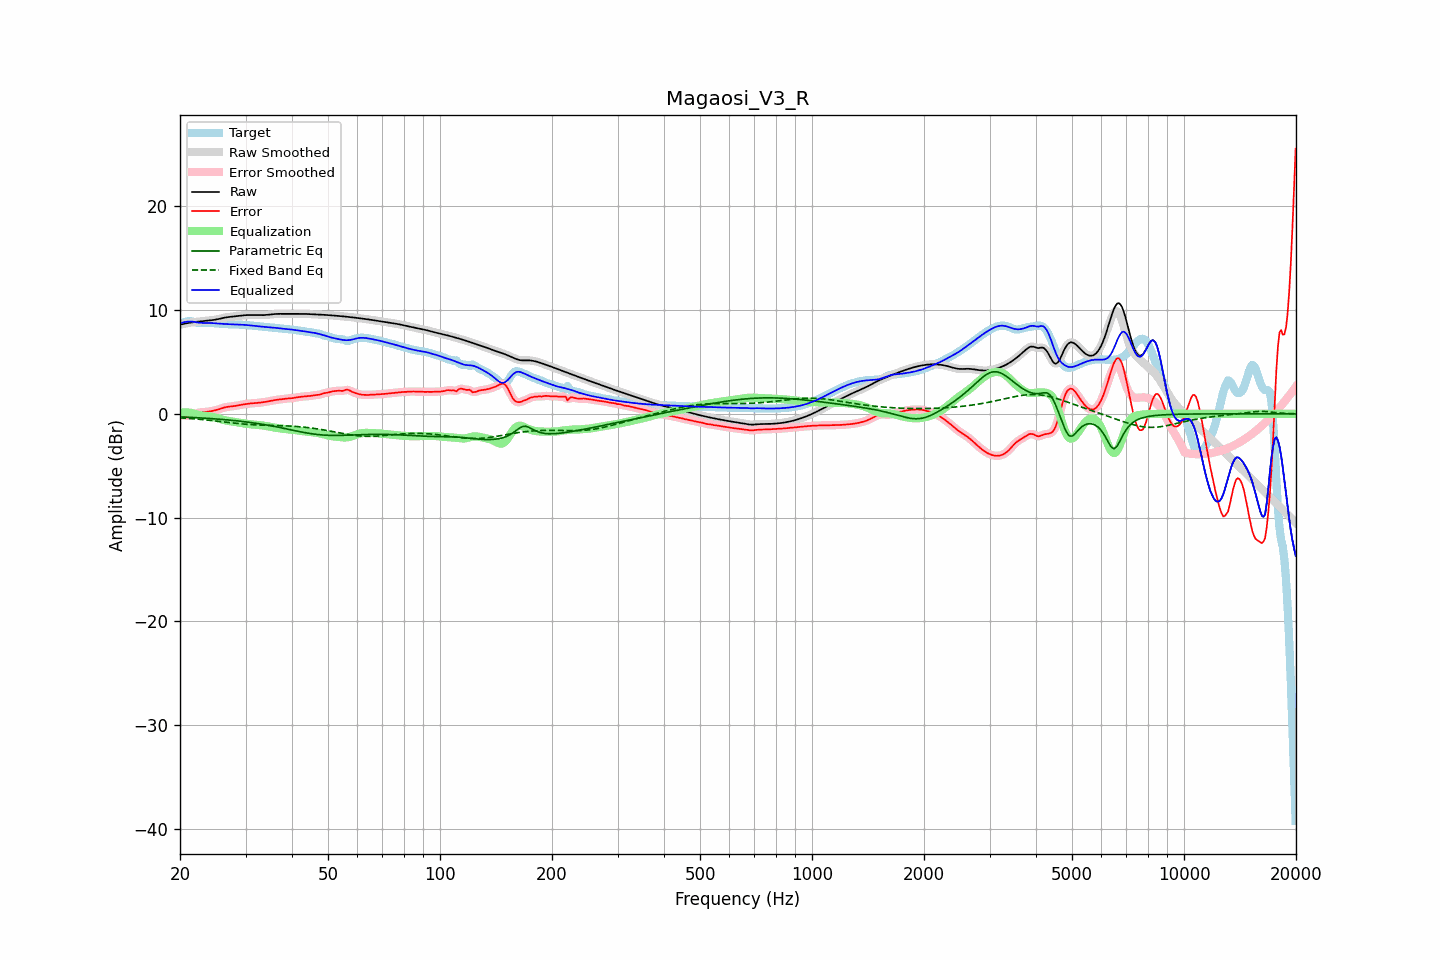

Data behind this chart, as committed beside it:
frequency, raw, error, smoothed, error_smoothed, equalization, parametric_eq, fixed_band_eq, equalized_raw, equalized_smoothed, target
20.00, 8.60, -0.13, 8.60, -0.12, 0.14, -0.29, -0.37, 8.74, 8.73, 8.72
20.20, 8.63, -0.13, 8.63, -0.13, 0.15, -0.30, -0.38, 8.78, 8.78, 8.76
20.40, 8.67, -0.14, 8.67, -0.15, 0.15, -0.30, -0.40, 8.82, 8.82, 8.80
20.61, 8.70, -0.16, 8.70, -0.16, 0.15, -0.31, -0.41, 8.85, 8.85, 8.85
20.81, 8.73, -0.17, 8.73, -0.17, 0.15, -0.32, -0.42, 8.88, 8.88, 8.90
21.02, 8.75, -0.17, 8.76, -0.17, 0.14, -0.32, -0.43, 8.89, 8.89, 8.93
21.23, 8.78, -0.16, 8.78, -0.16, 0.12, -0.33, -0.44, 8.90, 8.90, 8.94
21.44, 8.80, -0.12, 8.80, -0.12, 0.10, -0.34, -0.45, 8.90, 8.90, 8.92
21.66, 8.83, -0.06, 8.83, -0.06, 0.06, -0.35, -0.47, 8.88, 8.88, 8.89
21.87, 8.85, -0.00, 8.85, -0.00, 0.01, -0.36, -0.48, 8.86, 8.86, 8.85
22.09, 8.86, 0.05, 8.86, 0.05, -0.03, -0.36, -0.49, 8.83, 8.83, 8.81
22.31, 8.88, 0.10, 8.88, 0.10, -0.08, -0.37, -0.51, 8.81, 8.81, 8.78
22.54, 8.90, 0.14, 8.90, 0.14, -0.11, -0.38, -0.52, 8.78, 8.78, 8.76
22.76, 8.91, 0.16, 8.91, 0.16, -0.14, -0.39, -0.54, 8.77, 8.77, 8.76
22.99, 8.93, 0.17, 8.93, 0.17, -0.16, -0.40, -0.55, 8.76, 8.76, 8.76
23.22, 8.94, 0.17, 8.94, 0.18, -0.18, -0.41, -0.57, 8.76, 8.76, 8.77
23.45, 8.96, 0.18, 8.96, 0.18, -0.20, -0.42, -0.58, 8.76, 8.76, 8.78
23.69, 8.97, 0.20, 8.97, 0.20, -0.21, -0.43, -0.60, 8.76, 8.76, 8.78
23.92, 8.99, 0.22, 8.99, 0.22, -0.23, -0.44, -0.61, 8.76, 8.76, 8.77
24.16, 9.01, 0.25, 9.01, 0.25, -0.25, -0.45, -0.63, 8.76, 8.76, 8.76
24.40, 9.03, 0.28, 9.03, 0.28, -0.28, -0.46, -0.65, 8.75, 8.75, 8.75
24.65, 9.05, 0.32, 9.05, 0.31, -0.31, -0.47, -0.66, 8.74, 8.74, 8.74
24.89, 9.08, 0.35, 9.08, 0.35, -0.36, -0.48, -0.68, 8.72, 8.72, 8.73
25.14, 9.11, 0.39, 9.11, 0.39, -0.40, -0.49, -0.70, 8.71, 8.71, 8.71
25.39, 9.14, 0.44, 9.14, 0.44, -0.45, -0.51, -0.72, 8.70, 8.70, 8.70
25.65, 9.18, 0.49, 9.18, 0.49, -0.49, -0.52, -0.73, 8.69, 8.68, 8.69
25.91, 9.21, 0.54, 9.21, 0.54, -0.54, -0.53, -0.75, 8.68, 8.68, 8.67
26.16, 9.25, 0.59, 9.25, 0.59, -0.58, -0.54, -0.77, 8.67, 8.67, 8.66
26.43, 9.28, 0.63, 9.28, 0.63, -0.62, -0.56, -0.79, 8.66, 8.66, 8.65
26.69, 9.30, 0.66, 9.30, 0.66, -0.65, -0.57, -0.81, 8.65, 8.65, 8.64
26.96, 9.33, 0.69, 9.33, 0.69, -0.68, -0.59, -0.82, 8.65, 8.65, 8.64
27.23, 9.34, 0.71, 9.34, 0.70, -0.70, -0.60, -0.84, 8.64, 8.64, 8.64
27.50, 9.36, 0.72, 9.36, 0.72, -0.73, -0.62, -0.86, 8.63, 8.63, 8.64
27.77, 9.37, 0.74, 9.37, 0.74, -0.75, -0.63, -0.88, 8.62, 8.62, 8.63
28.05, 9.38, 0.76, 9.38, 0.76, -0.77, -0.65, -0.89, 8.61, 8.61, 8.62
28.33, 9.40, 0.79, 9.40, 0.79, -0.79, -0.66, -0.91, 8.61, 8.61, 8.61
28.62, 9.42, 0.82, 9.42, 0.82, -0.82, -0.68, -0.93, 8.60, 8.60, 8.60
28.90, 9.44, 0.85, 9.45, 0.85, -0.85, -0.70, -0.94, 8.60, 8.60, 8.60
29.19, 9.47, 0.88, 9.47, 0.88, -0.87, -0.72, -0.96, 8.59, 8.59, 8.59
29.48, 9.49, 0.91, 9.49, 0.90, -0.90, -0.73, -0.97, 8.59, 8.59, 8.58
29.78, 9.50, 0.93, 9.50, 0.93, -0.93, -0.75, -0.98, 8.58, 8.58, 8.57
30.08, 9.51, 0.95, 9.51, 0.95, -0.95, -0.77, -1.00, 8.56, 8.56, 8.56
30.38, 9.52, 0.97, 9.52, 0.97, -0.97, -0.79, -1.01, 8.55, 8.55, 8.55
30.68, 9.52, 0.99, 9.52, 0.99, -0.99, -0.81, -1.02, 8.53, 8.53, 8.53
30.99, 9.52, 1.01, 9.52, 1.01, -1.01, -0.83, -1.03, 8.52, 8.52, 8.52
31.30, 9.52, 1.02, 9.52, 1.02, -1.02, -0.85, -1.04, 8.50, 8.50, 8.50
31.61, 9.52, 1.04, 9.52, 1.04, -1.03, -0.88, -1.05, 8.49, 8.49, 8.49
31.93, 9.52, 1.05, 9.52, 1.05, -1.05, -0.90, -1.06, 8.47, 8.47, 8.48
32.24, 9.52, 1.06, 9.52, 1.06, -1.06, -0.92, -1.07, 8.46, 8.46, 8.46
32.57, 9.51, 1.07, 9.51, 1.07, -1.07, -0.95, -1.08, 8.44, 8.44, 8.44
32.89, 9.51, 1.09, 9.51, 1.09, -1.09, -0.97, -1.08, 8.42, 8.42, 8.42
33.22, 9.51, 1.11, 9.51, 1.11, -1.11, -1.00, -1.09, 8.40, 8.40, 8.41
33.55, 9.52, 1.13, 9.52, 1.13, -1.13, -1.02, -1.09, 8.39, 8.39, 8.39
33.89, 9.53, 1.15, 9.53, 1.15, -1.15, -1.05, -1.10, 8.37, 8.37, 8.37
34.23, 9.54, 1.18, 9.54, 1.18, -1.18, -1.07, -1.10, 8.36, 8.36, 8.36
34.57, 9.56, 1.21, 9.56, 1.21, -1.21, -1.10, -1.11, 8.35, 8.35, 8.35
34.92, 9.58, 1.24, 9.58, 1.24, -1.24, -1.13, -1.11, 8.34, 8.33, 8.34
35.27, 9.59, 1.27, 9.59, 1.27, -1.27, -1.16, -1.11, 8.32, 8.32, 8.32
35.62, 9.61, 1.30, 9.61, 1.30, -1.30, -1.19, -1.12, 8.31, 8.31, 8.31
35.97, 9.62, 1.33, 9.62, 1.33, -1.32, -1.22, -1.12, 8.30, 8.30, 8.29
... 635 more rows
